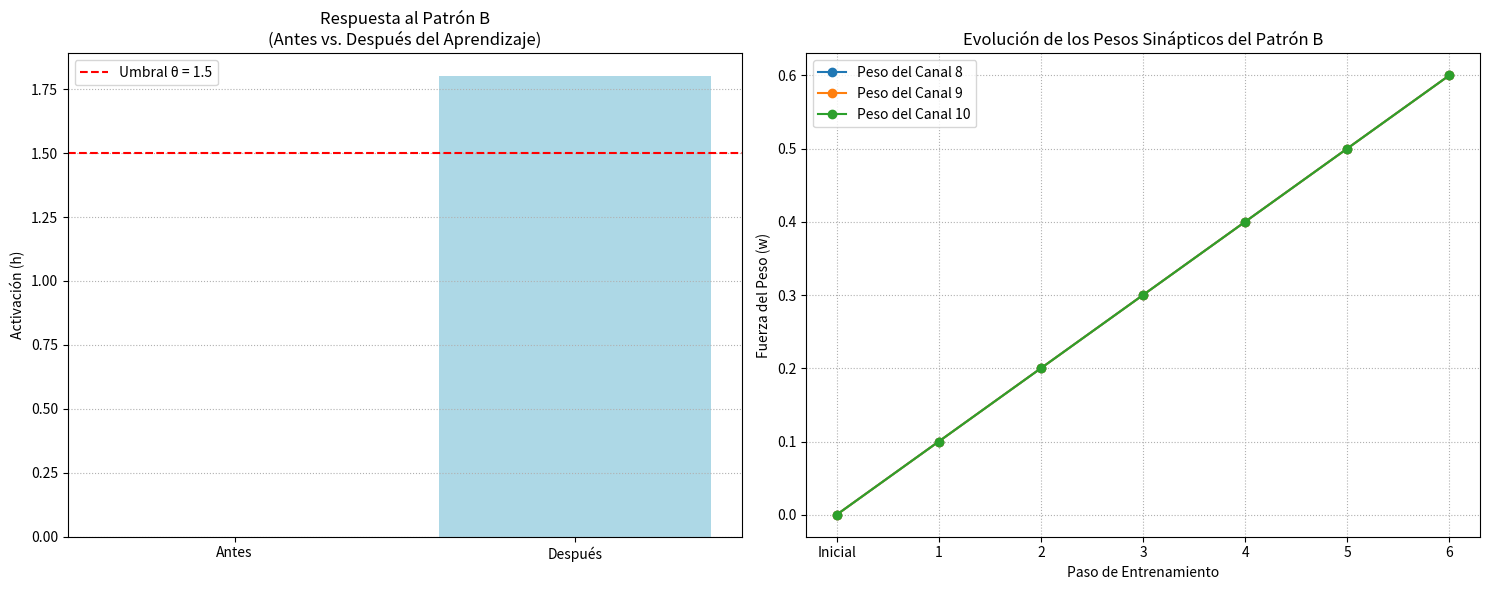

This figure's Python source:
# examples/associative_learning_demo.py

import numpy as np
import matplotlib.pyplot as plt

# --- 1. Configuración del Experimento (Tarea 2) ---

# Definir los patrones de entrada
# Usaremos un vector de 12 canales de entrada
N_INPUTS = 12
pattern_A_channels = [1, 3, 5]
pattern_B_channels = [8, 9, 10]

pattern_A = np.zeros(N_INPUTS)
pattern_A[pattern_A_channels] = 1.0

pattern_B = np.zeros(N_INPUTS)
pattern_B[pattern_B_channels] = 1.0

# Pesos sinápticos iniciales
weights = np.zeros(N_INPUTS)
weights[pattern_A_channels] = 1.0 # Conexiones fuertes para el patrón ancla
weights[pattern_B_channels] = 0.0 # Sin conexión para el patrón nuevo

# Parámetros del modelo
THRESHOLD = 1.5
LEARNING_RATE = 0.1

# --- 2. Funciones del Modelo y Test Inicial ---

def calculate_output(weights, input_pattern):
    """Calcula la activación 'h' y la salida 'r_out'."""
    h = np.dot(weights, input_pattern)
    r_out = 1.0 if h > THRESHOLD else 0.0
    return h, r_out

# --- Test Antes del Aprendizaje ---
print("--- Fase de Test (Antes del Aprendizaje) ---")
h_before, r_out_before = calculate_output(weights, pattern_B)
print(f"Respuesta al Patrón B (antes): h = {h_before:.2f}, r_out = {r_out_before}")
assert r_out_before == 0.0, "La neurona no debería disparar al Patrón B antes del aprendizaje."

print("\nProtocolo experimental implementado.")


# --- 3. Fase de Entrenamiento (Tarea 1) ---

print("\n--- Fase de Entrenamiento ---")
training_pattern = pattern_A + pattern_B
weights_history = [] # Para registrar la evolución de los pesos de B

# Copia de los pesos para el entrenamiento
trainable_weights = weights.copy()

for step in range(6):
    # Guardar los pesos actuales de los canales B
    weights_history.append(trainable_weights[pattern_B_channels].copy())

    # Calcular la salida con el patrón combinado
    h_train, r_out_train = calculate_output(trainable_weights, training_pattern)

    # Aplicar la regla de aprendizaje Hebbiano (Δw = η * r_in * r_out)
    if r_out_train > 0:
        delta_w = LEARNING_RATE * training_pattern * r_out_train
        trainable_weights += delta_w

    print(f"Paso {step+1}: h = {h_train:.2f}, r_out = {r_out_train:.1f}, Nuevos pesos B = {trainable_weights[pattern_B_channels]}")

# Guardar los pesos finales
final_weights = trainable_weights
weights_history.append(final_weights[pattern_B_channels].copy())
print("Entrenamiento completado.")


# --- 4. Fase de Test (Después del Aprendizaje) ---

print("\n--- Fase de Test (Después del Aprendizaje) ---")
h_after, r_out_after = calculate_output(final_weights, pattern_B)
print(f"Respuesta al Patrón B (después): h = {h_after:.2f}, r_out = {r_out_after}")
assert r_out_after == 1.0, "La neurona DEBERÍA disparar al Patrón B después del aprendizaje."


# --- 5. Visualización (Tarea 3) ---

fig, (ax1, ax2) = plt.subplots(1, 2, figsize=(15, 6))

# Gráfica 1: Antes y Después del Aprendizaje
ax1.bar(['Antes', 'Después'], [h_before, h_after], color=['gray', 'lightblue'])
ax1.axhline(THRESHOLD, color='r', linestyle='--', label=f'Umbral θ = {THRESHOLD}')
ax1.set_title('Respuesta al Patrón B\n(Antes vs. Después del Aprendizaje)')
ax1.set_ylabel('Activación (h)')
ax1.legend()
ax1.grid(axis='y', linestyle=':')

# Gráfica 2: Evolución de los Pesos
weights_history = np.array(weights_history)
for i in range(weights_history.shape[1]):
    ax2.plot(weights_history[:, i], 'o-', label=f'Peso del Canal {pattern_B_channels[i]}')

ax2.set_title('Evolución de los Pesos Sinápticos del Patrón B')
ax2.set_xlabel('Paso de Entrenamiento')
ax2.set_ylabel('Fuerza del Peso (w)')
ax2.set_xticks(range(7))
ax2.set_xticklabels(['Inicial'] + [str(i+1) for i in range(6)])
ax2.legend()
ax2.grid(True, linestyle=':')

plt.tight_layout()
plt.savefig('associative_learning_demo.png')
print("\nGráfica de resultados guardada en 'associative_learning_demo.png'")
